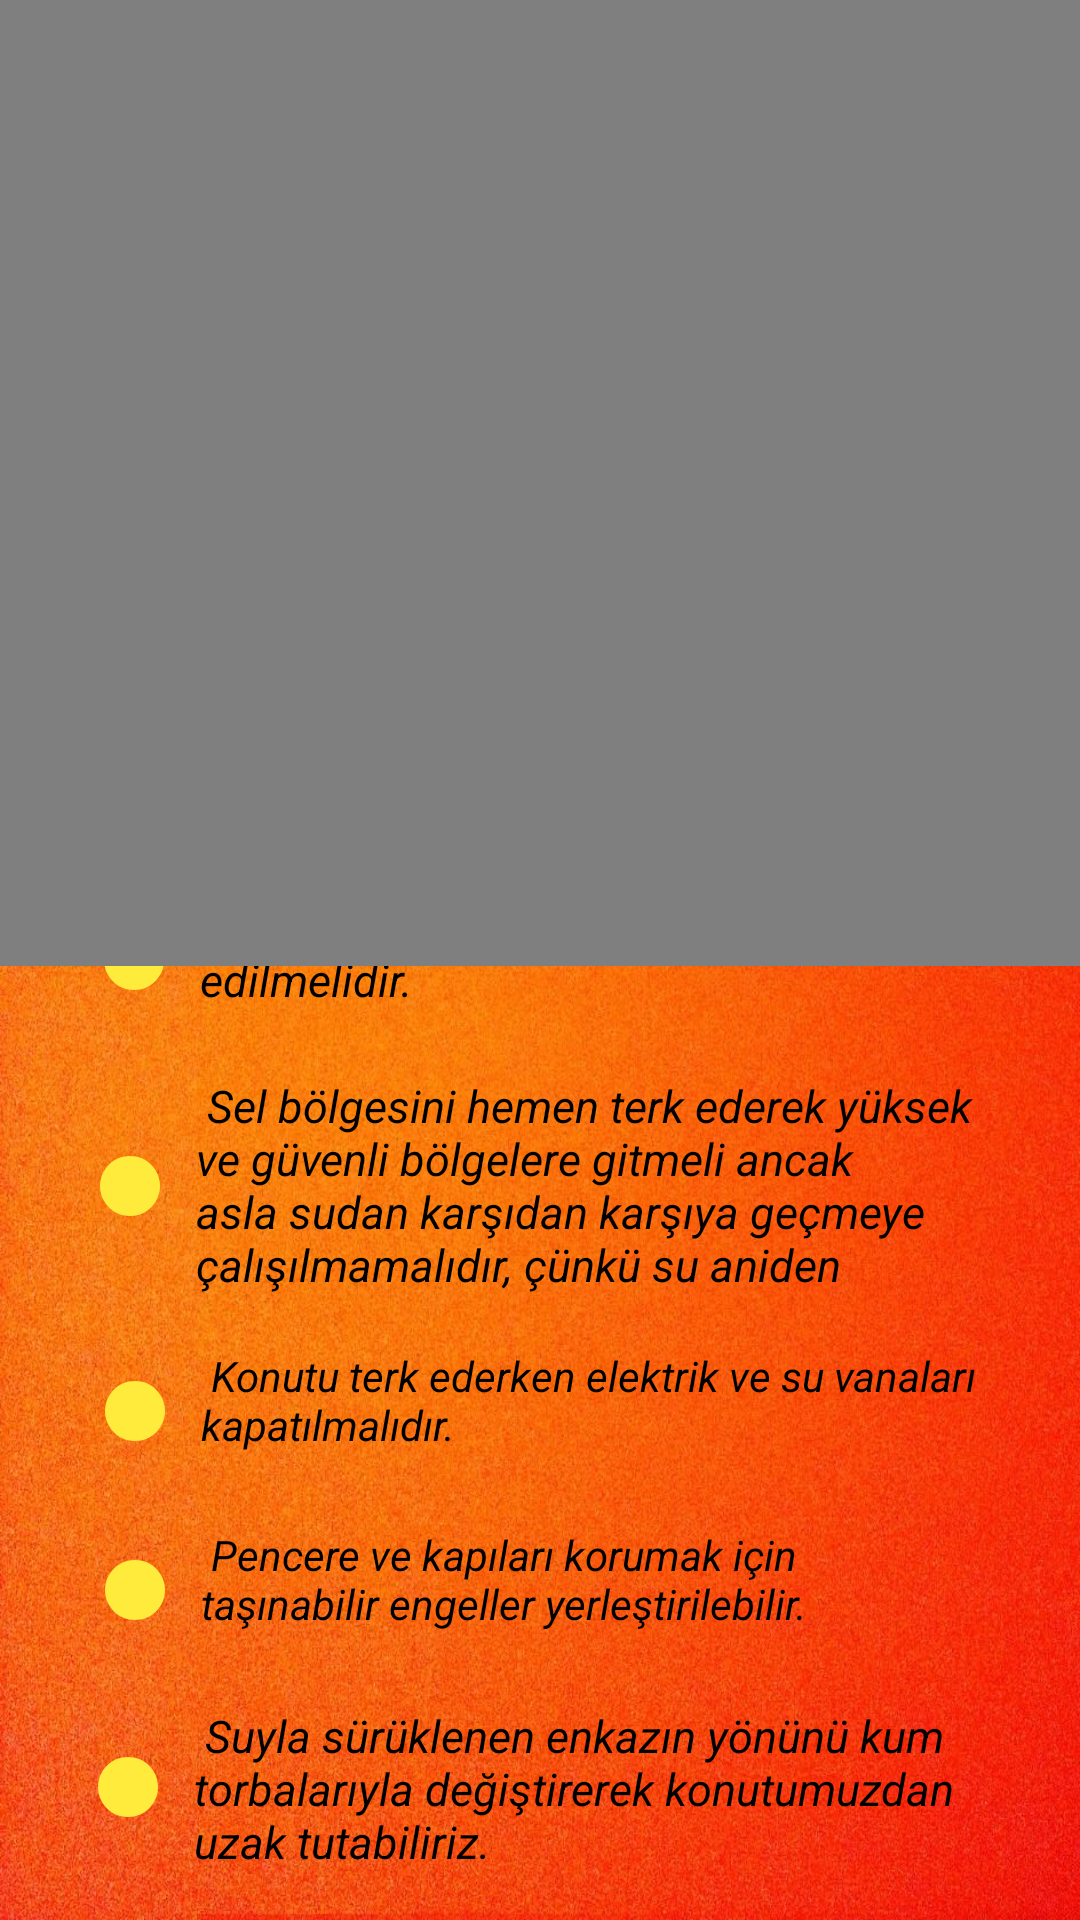

This screen was rendered from an Android layout file. Write that file and the resources it references.
<!-- AndroidManifest.xml: application theme Theme.GaziProje -->
<!-- res/layout/activity_sel_screen.xml -->
<?xml version="1.0" encoding="utf-8"?>
<androidx.constraintlayout.widget.ConstraintLayout xmlns:android="http://schemas.android.com/apk/res/android"
    xmlns:app="http://schemas.android.com/apk/res-auto"
    xmlns:tools="http://schemas.android.com/tools"
    android:id="@+id/frameLayout5"
    android:layout_width="match_parent"
    android:background="@drawable/orange1"
    android:layout_height="match_parent"
    tools:context=".SelFragment" >

    <TextView
        android:id="@+id/textView21"
        android:layout_width="299dp"
        android:layout_height="55dp"
        android:text=" Suyla sürüklenen enkazın yönünü kum torbalarıyla değiştirerek konutumuzdan uzak tutabiliriz."
        android:drawableLeft="@drawable/baseline_circle_24"
        android:drawablePadding="10dp"
        android:textColor="@color/black"
        android:textStyle="italic"
        android:textSize="15sp"
        app:layout_constraintBottom_toBottomOf="parent"
        app:layout_constraintEnd_toEndOf="@id/textView9"
        app:layout_constraintHorizontal_bias="0.526"
        app:layout_constraintStart_toStartOf="@id/textView9"
        app:layout_constraintTop_toBottomOf="@id/textView9"
        app:layout_constraintVertical_bias="0.945"/>

    <TextView
        android:id="@+id/textView9"
        android:layout_width="294dp"
        android:layout_height="43dp"
        android:text=" Pencere ve kapıları korumak için taşınabilir engeller yerleştirilebilir."
        android:drawableLeft="@drawable/baseline_circle_24"
        android:drawablePadding="10dp"
        android:textColor="@color/black"
        android:textStyle="italic"
        app:layout_constraintBottom_toTopOf="@id/textView21"
        app:layout_constraintEnd_toEndOf="@id/textView20"
        app:layout_constraintHorizontal_bias="0.504"
        app:layout_constraintStart_toStartOf="@id/textView20"
        app:layout_constraintTop_toBottomOf="@id/textView20"
        app:layout_constraintVertical_bias="0.827"/>

    <TextView
        android:id="@+id/textView18"
        android:layout_width="294dp"
        android:layout_height="43dp"
        android:text=" Su yatağı ve çukur bölgeler hemen terk edilmelidir."
        android:drawableLeft="@drawable/baseline_circle_24"
        android:drawablePadding="10dp"
        app:layout_constraintBottom_toBottomOf="parent"
        android:textColor="@color/black"
        android:textStyle="italic"
        android:textSize="15sp"
        app:layout_constraintEnd_toEndOf="parent"
        app:layout_constraintHorizontal_bias="0.495"
        app:layout_constraintStart_toStartOf="parent"
        app:layout_constraintTop_toTopOf="parent"/>

    <TextView
        android:id="@+id/textView19"
        android:layout_width="297dp"
        android:layout_height="74dp"
        android:text=" Sel bölgesini hemen terk ederek yüksek ve güvenli bölgelere gitmeli ancak asla sudan karşıdan karşıya geçmeye çalışılmamalıdır, çünkü su aniden derinleşebilir."
        android:drawableLeft="@drawable/baseline_circle_24"
        android:drawablePadding="10dp"
        app:layout_constraintBottom_toTopOf="@id/textView20"
        android:textColor="@color/black"
        android:textStyle="italic"
        android:textSize="15sp"
        app:layout_constraintEnd_toEndOf="@id/textView18"
        app:layout_constraintHorizontal_bias="0.517"
        app:layout_constraintStart_toStartOf="@id/textView18"
        app:layout_constraintTop_toBottomOf="@id/textView18"
        app:layout_constraintVertical_bias="0.619"/>

    <TextView
        android:id="@+id/textView20"
        android:layout_width="294dp"
        android:layout_height="43dp"
        android:text=" Konutu terk ederken elektrik ve su vanaları kapatılmalıdır."
        android:drawableLeft="@drawable/baseline_circle_24"
        android:drawablePadding="10dp"
        app:layout_constraintBottom_toTopOf="@id/textView9"
        android:textColor="@color/black"
        android:textStyle="italic"
        app:layout_constraintEnd_toEndOf="@id/textView19"
        app:layout_constraintHorizontal_bias="0.504"
        app:layout_constraintStart_toStartOf="@id/textView19"
        app:layout_constraintTop_toBottomOf="@id/textView19"
        app:layout_constraintVertical_bias="0.72"/>

    <VideoView
        android:id="@+id/videoView2"
        android:layout_width="414dp"
        android:layout_height="322dp"
        app:layout_constraintBottom_toBottomOf="parent"
        app:layout_constraintEnd_toEndOf="parent"
        app:layout_constraintHorizontal_bias="1.0"
        app:layout_constraintStart_toStartOf="parent"
        app:layout_constraintTop_toTopOf="parent"
        app:layout_constraintVertical_bias="0.0" />
</androidx.constraintlayout.widget.ConstraintLayout>
<!-- resources referenced by this layout -->
<resources>
  <!-- drawable baseline_circle_24 (drawable) -->
  <vector android:height="24dp" android:tint="#FFEB3B"
      android:viewportHeight="24" android:viewportWidth="24"
      android:width="24dp" xmlns:android="http://schemas.android.com/apk/res/android">
      <path android:fillColor="@android:color/white" android:pathData="M12,2C6.47,2 2,6.47 2,12s4.47,10 10,10 10,-4.47 10,-10S17.53,2 12,2z"/>
  </vector>
  <!-- drawable orange1: jpg bitmap (drawable, 248596 bytes) -->
  <style name="Theme.GaziProje" parent="Theme.MaterialComponents.DayNight.NoActionBar">
          
          <item name="colorPrimary">?android:attr/colorActivatedHighlight</item>
          <item name="colorPrimaryVariant">?android:attr/colorActivatedHighlight</item>
          <item name="colorOnPrimary">@color/white</item>
          
          <item name="colorSecondary">@color/teal_200</item>
          <item name="colorSecondaryVariant">@color/teal_700</item>
          <item name="colorOnSecondary">@color/black</item>
          
          <item name="android:statusBarColor">?attr/colorPrimaryVariant</item>
          
      </style>
  <!-- not gathered from this repository: default colours our renderer supplied (Android Studio template values) -->
  <color name="teal_200">#FF03DAC5</color>
  <color name="teal_700">#FF018786</color>
  <color name="black">#FF000000</color>
  <color name="white">#FFFFFFFF</color>
</resources>
